Dataset: mock_virvs (GitHub, ayakimovich/GenAI4BIA). Classes: brightfield, fluorescence.

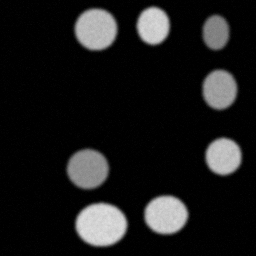
Label: fluorescence

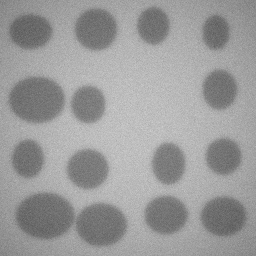
Label: brightfield

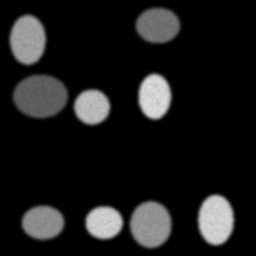
Label: fluorescence

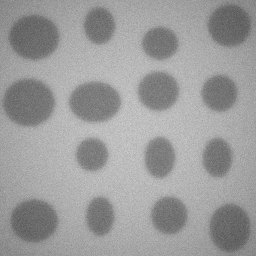
Label: brightfield

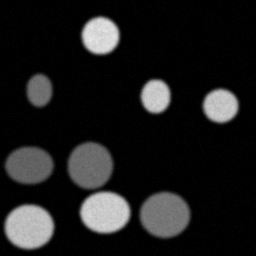
Label: fluorescence

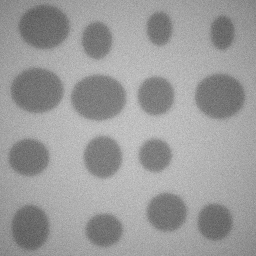
Label: brightfield
